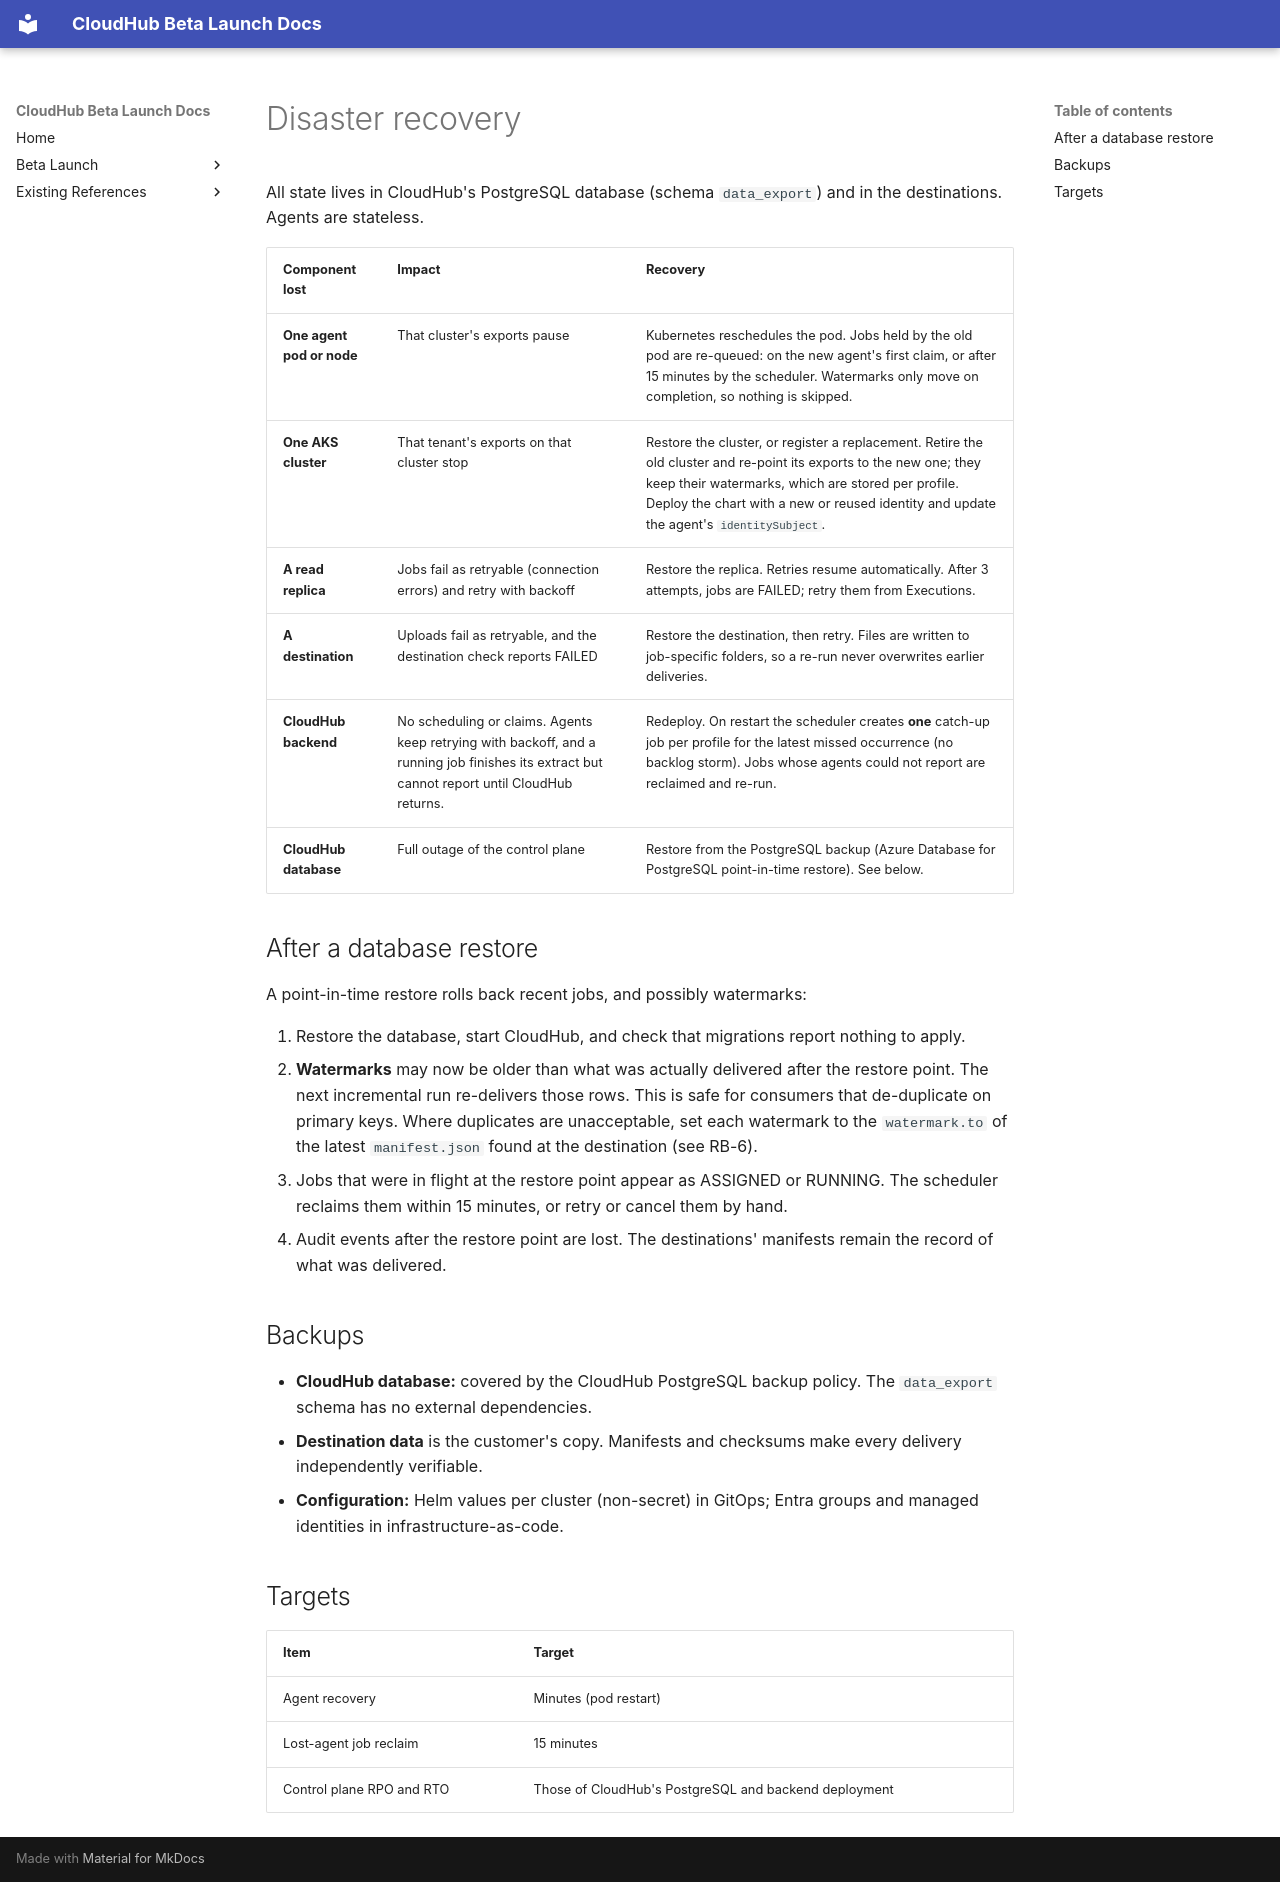

repository: jubermohamad/scp-cloudhub · page: data-export-hub/disaster-recovery/index.html · generator: mkdocs

# Disaster recovery

All state lives in CloudHub's PostgreSQL database (schema `data_export`) and in the destinations. Agents are stateless.

| Component lost | Impact | Recovery |
|---|---|---|
| **One agent pod or node** | That cluster's exports pause | Kubernetes reschedules the pod. Jobs held by the old pod are re-queued: on the new agent's first claim, or after 15 minutes by the scheduler. Watermarks only move on completion, so nothing is skipped. |
| **One AKS cluster** | That tenant's exports on that cluster stop | Restore the cluster, or register a replacement. Retire the old cluster and re-point its exports to the new one; they keep their watermarks, which are stored per profile. Deploy the chart with a new or reused identity and update the agent's `identitySubject`. |
| **A read replica** | Jobs fail as retryable (connection errors) and retry with backoff | Restore the replica. Retries resume automatically. After 3 attempts, jobs are FAILED; retry them from Executions. |
| **A destination** | Uploads fail as retryable, and the destination check reports FAILED | Restore the destination, then retry. Files are written to job-specific folders, so a re-run never overwrites earlier deliveries. |
| **CloudHub backend** | No scheduling or claims. Agents keep retrying with backoff, and a running job finishes its extract but cannot report until CloudHub returns. | Redeploy. On restart the scheduler creates **one** catch-up job per profile for the latest missed occurrence (no backlog storm). Jobs whose agents could not report are reclaimed and re-run. |
| **CloudHub database** | Full outage of the control plane | Restore from the PostgreSQL backup (Azure Database for PostgreSQL point-in-time restore). See below. |

## After a database restore

A point-in-time restore rolls back recent jobs, and possibly watermarks:

1. Restore the database, start CloudHub, and check that migrations report nothing to apply.
2. **Watermarks** may now be older than what was actually delivered after the restore point. The next incremental run re-delivers those rows. This is safe for consumers that de-duplicate on primary keys. Where duplicates are unacceptable, set each watermark to the `watermark.to` of the latest `manifest.json` found at the destination (see RB-6).
3. Jobs that were in flight at the restore point appear as ASSIGNED or RUNNING. The scheduler reclaims them within 15 minutes, or retry or cancel them by hand.
4. Audit events after the restore point are lost. The destinations' manifests remain the record of what was delivered.

## Backups

- **CloudHub database:** covered by the CloudHub PostgreSQL backup policy. The `data_export` schema has no external dependencies.
- **Destination data** is the customer's copy. Manifests and checksums make every delivery independently verifiable.
- **Configuration:** Helm values per cluster (non-secret) in GitOps; Entra groups and managed identities in infrastructure-as-code.

## Targets

| Item | Target |
|---|---|
| Agent recovery | Minutes (pod restart) |
| Lost-agent job reclaim | 15 minutes |
| Control plane RPO and RTO | Those of CloudHub's PostgreSQL and backend deployment |
